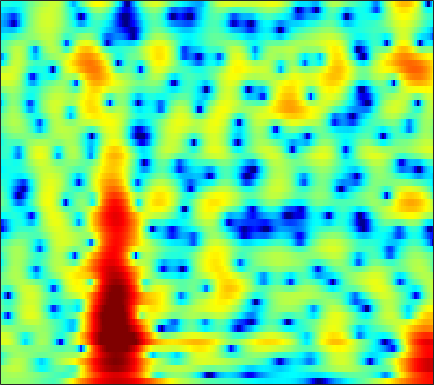

The file beside this chart, header and first rows:
0.67141, 0.75318, 0.84263, 0.89778, 0.92731, 0.95499, 0.95785, 0.94927, 0.92122, 0.86547, 0.78393, 0.7042, 0.56428, 0.37259, 0.15439, -0.21677, -0.55082, -0.78411, -1.0859, -1.3969, -1.7097, -1.9366, -2.1889, -2.3375
0.7624, 0.9607, 1.177, 1.34, 1.43, 1.507, 1.532, 1.519, 1.462, 1.361, 1.216, 1.081, 0.87, 0.6296, 0.4361, 0.1644, -0.1151, -0.3256, -0.6009, -0.8598, -1.108, -1.293, -1.536, -1.779
1.021, 1.391, 1.833, 2.199, 2.413, 2.605, 2.68, 2.654, 2.507, 2.224, 1.795, 1.37, 0.6595, -0.2154, -0.9772, -2.111, -3.317, -4.175, -5.039, -5.337, -4.99, -4.434, -3.57, -2.755
-2.963, -1.756, -0.456, 0.5547, 1.145, 1.732, 2.099, 2.244, 2.27, 2.107, 1.75, 1.345, 0.6134, -0.3491, -1.239, -2.659, -4.321, -5.624, -6.996, -7.232, -6.213, -5.06, -3.505, -2.148
-3.519, -2.59, -1.515, -0.6384, -0.1011, 0.4611, 0.8498, 1.039, 1.173, 1.186, 1.09, 0.957, 0.7119, 0.4115, 0.1619, -0.1791, -0.4961, -0.6943, -0.8771, -0.9501, -0.9182, -0.8295, -0.6452, -0.4199
-0.4806, 0.0464, 0.6019, 0.98, 1.155, 1.253, 1.206, 1.094, 0.8756, 0.6202, 0.3781, 0.2374, 0.1247, 0.1066, 0.1402, 0.2216, 0.3086, 0.3463, 0.3432, 0.2554, 0.0687, -0.1279, -0.4526, -0.8465
3.624, 3.794, 3.857, 3.694, 3.407, 2.782, 1.837, 0.8828, -0.7986, -2.987, -5.491, -6.869, -6.469, -4.305, -2.671, -0.9252, 0.3149, 0.9457, 1.445, 1.566, 1.327, 0.909, -0.01096, -1.431
3.357, 3.347, 3.218, 2.928, 2.592, 1.968, 1.113, 0.3015, -1.014, -2.526, -3.962, -4.61, -4.415, -3.236, -2.16, -0.8761, 0.1072, 0.62, 1.03, 1.152, 1.004, 0.7071, 0.07817, -0.7758
1.085, 0.9741, 0.8071, 0.6496, 0.5535, 0.4444, 0.3553, 0.2985, 0.2285, 0.1825, 0.1819, 0.2339, 0.3842, 0.5958, 0.7699, 0.9857, 1.141, 1.194, 1.161, 0.995, 0.7069, 0.403, -0.09541, -0.6757
-1.867, -2.717, -3.638, -3.953, -3.654, -2.751, -1.63, -0.8082, 0.1789, 0.99, 1.631, 2.014, 2.397, 2.631, 2.71, 2.702, 2.566, 2.373, 1.997, 1.477, 0.8538, 0.3374, -0.3671, -1.063
-3.882, -6.438, -11.57, -15.95, -11.5, -6.332, -3.024, -1.244, 0.5503, 1.873, 2.844, 3.377, 3.853, 4.084, 4.106, 3.942, 3.541, 3.082, 2.25, 1.133, -0.2727, -1.49, -3.292, -5.075
-0.9548, -1.635, -2.306, -2.495, -2.274, -1.591, -0.6327, 0.1552, 1.182, 2.087, 2.833, 3.263, 3.642, 3.81, 3.784, 3.529, 2.993, 2.402, 1.354, -0.03929, -1.887, -3.68, -6.823, -11.06
-1.87, -2.62, -3.343, -3.566, -3.344, -2.599, -1.532, -0.6626, 0.4638, 1.453, 2.252, 2.713, 3.135, 3.325, 3.317, 3.104, 2.675, 2.212, 1.412, 0.4428, -0.658, -1.517, -2.595, -3.489
-4.539, -6.996, -12.3, -21.23, -14.31, -7.691, -3.919, -1.949, 0.0001201, 1.413, 2.421, 2.952, 3.415, 3.603, 3.577, 3.355, 2.945, 2.499, 1.731, 0.8039, -0.2144, -1.013, -2.038, -2.866
-1.864, -2.568, -3.354, -3.545, -3.141, -2.031, -0.6643, 0.3163, 1.434, 2.285, 2.874, 3.156, 3.328, 3.289, 3.142, 2.789, 2.247, 1.728, 0.8411, -0.3176, -1.861, -3.369, -6.114, -10.22
-0.5531, -0.3263, -0.005199, 0.3421, 0.6308, 1.054, 1.465, 1.73, 1.988, 2.092, 2.015, 1.836, 1.442, 0.9265, 0.494, -0.1054, -0.6777, -1.052, -1.499, -1.996, -2.638, -3.245, -4.185, -5.136
-1.337, -0.6548, 0.1325, 0.7815, 1.184, 1.595, 1.83, 1.879, 1.745, 1.364, 0.6915, -0.03126, -1.329, -3.037, -4.574, -6.645, -7.796, -7.521, -6.15, -4.603, -3.312, -2.542, -1.726, -1.021
-3.502, -2.272, -0.9032, 0.1633, 0.7928, 1.385, 1.696, 1.752, 1.576, 1.085, 0.25, -0.6386, -2.234, -4.469, -6.663, -10.33, -13.2, -11.65, -8.055, -5.214, -3.103, -1.882, -0.5814, 0.4629
-5.355, -3.669, -1.899, -0.5441, 0.2231, 0.9498, 1.384, 1.524, 1.481, 1.177, 0.6288, 0.07388, -0.8126, -1.782, -2.506, -3.3, -3.675, -3.665, -3.25, -2.495, -1.577, -0.8743, 0.0434, 0.8619
-3.678, -2.562, -1.273, -0.1978, 0.4315, 1.074, 1.487, 1.639, 1.643, 1.429, 1.011, 0.5701, -0.1669, -1.023, -1.719, -2.615, -3.315, -3.654, -3.669, -3.144, -2.237, -1.431, -0.3411, 0.6233
-2.141, -1.469, -0.6146, 0.1284, 0.6043, 1.119, 1.462, 1.601, 1.615, 1.418, 0.9899, 0.5028, -0.4041, -1.657, -2.874, -5.053, -8.149, -11.18, -13.89, -10.19, -6.069, -3.726, -1.387, 0.2929
-3.396, -2.879, -2.15, -1.471, -0.982, -0.4185, 0.01054, 0.2389, 0.3851, 0.3437, 0.09399, -0.2343, -0.8831, -1.8, -2.67, -4.136, -5.827, -6.986, -7.548, -6.267, -4.111, -2.494, -0.6246, 0.854
-7.515, -6.996, -6.097, -5.044, -4.243, -3.296, -2.52, -2.071, -1.657, -1.438, -1.395, -1.452, -1.619, -1.856, -2.055, -2.232, -2.318, -2.25, -1.891, -1.28, -0.4485, 0.2436, 1.152, 1.996
-17.3, -15.94, -12.43, -9.313, -7.551, -5.791, -4.545, -3.902, -3.351, -3.093, -3.046, -3.111, -3.23, -3.266, -3.17, -2.828, -2.232, -1.652, -0.7772, 0.1411, 1.047, 1.684, 2.439, 3.068
-14.38, -13.49, -11.01, -8.521, -7.062, -5.631, -4.685, -4.294, -4.117, -4.339, -4.948, -5.684, -6.961, -8.224, -8.549, -7.57, -5.381, -3.596, -1.505, 0.2492, 1.654, 2.492, 3.381, 3.988
-5.551, -5.388, -5.035, -4.624, -4.376, -4.093, -4.007, -4.077, -4.38, -4.968, -5.968, -7.062, -9.338, -13.07, -16.18, -12.83, -7.445, -4.461, -1.547, 0.6162, 2.201, 3.078, 3.904, 4.366
-2.18, -2.343, -2.618, -3.051, -3.432, -4.032, -4.683, -5.115, -5.589, -5.874, -5.997, -5.978, -5.815, -5.424, -4.798, -3.639, -2.053, -0.7839, 0.8193, 2.214, 3.281, 3.868, 4.299, 4.367
-0.7604, -1.223, -2.117, -3.3, -4.417, -6.296, -8.507, -10.3, -11.96, -11.7, -9.868, -8.313, -6.273, -4.358, -3.024, -1.313, 0.2638, 1.335, 2.63, 3.665, 4.417, 4.759, 4.888, 4.601
-1.206, -1.818, -2.977, -4.555, -6.12, -8.755, -12.37, -15.9, -21.02, -19.54, -15.26, -12.49, -9.282, -6.397, -4.473, -2.179, -0.1764, 1.081, 2.511, 3.584, 4.333, 4.655, 4.793, 4.555
-2.413, -2.896, -3.79, -5.057, -6.202, -8.092, -10.31, -12.21, -14.98, -18.04, -20.24, -18.64, -13.59, -9.179, -6.484, -3.544, -1.206, 0.2382, 1.782, 2.946, 3.756, 4.152, 4.41, 4.375
-3.649, -3.777, -4.167, -4.806, -5.466, -6.582, -7.95, -9.165, -11.04, -13.05, -14.18, -13.4, -10.53, -7.373, -5.293, -2.862, -0.9005, 0.3419, 1.664, 2.689, 3.418, 3.797, 4.068, 4.108
-5.033, -4.763, -4.623, -4.673, -4.85, -5.157, -5.56, -5.834, -6.136, -6.224, -5.958, -5.5, -4.527, -3.312, -2.311, -1.015, 0.1896, 0.9812, 1.875, 2.564, 3.055, 3.288, 3.436, 3.407
-5.874, -5.365, -4.907, -4.641, -4.546, -4.485, -4.445, -4.385, -4.206, -3.851, -3.312, -2.786, -1.972, -1.084, -0.4004, 0.4755, 1.261, 1.762, 2.296, 2.65, 2.826, 2.84, 2.725, 2.486
-5.356, -4.846, -4.422, -4.294, -4.313, -4.511, -4.707, -4.783, -4.575, -3.952, -2.976, -2.104, -0.9193, 0.2251, 0.9918, 1.875, 2.563, 2.937, 3.244, 3.304, 3.117, 2.816, 2.213, 1.409
-3.853, -3.457, -3.269, -3.53, -4.082, -5.355, -7.404, -9.347, -10.97, -8.725, -5.189, -2.959, -0.5852, 1.212, 2.269, 3.318, 4.043, 4.379, 4.549, 4.403, 3.9, 3.259, 1.968, 0.05014
-3.884, -3.349, -3.018, -3.132, -3.599, -4.741, -6.604, -8.37, -9.785, -7.846, -4.669, -2.588, -0.3946, 1.244, 2.171, 3.104, 3.707, 3.979, 4.097, 3.946, 3.496, 2.929, 1.833, 0.2683
-4.837, -3.946, -3.122, -2.664, -2.497, -2.509, -2.619, -2.667, -2.53, -2.108, -1.438, -0.8636, -0.1105, 0.534, 0.9131, 1.314, 1.573, 1.695, 1.79, 1.793, 1.713, 1.588, 1.33, 0.9783
-3.852, -2.941, -1.974, -1.28, -0.8935, -0.5376, -0.3113, -0.1921, -0.08641, -0.01588, 0.01354, -0.004825, -0.1047, -0.3166, -0.5251, -0.8979, -1.229, -1.402, -1.413, -1.145, -0.6666, -0.2365, 0.3156, 0.7991
-1.74, -1.038, -0.236, 0.4077, 0.7671, 1.128, 1.324, 1.368, 1.292, 1.073, 0.6897, 0.2836, -0.4549, -1.459, -2.428, -4.098, -6.19, -7.795, -8.739, -7.149, -4.637, -2.941, -1.124, 0.2353
-0.6487, -0.02502, 0.6993, 1.299, 1.627, 1.925, 2.019, 1.96, 1.704, 1.259, 0.6018, -0.008801, -1.016, -2.28, -3.458, -5.478, -8.32, -11.16, -13.46, -9.85, -5.777, -3.482, -1.238, 0.3516
-1.342, -0.5636, 0.3554, 1.093, 1.5, 1.798, 1.824, 1.652, 1.194, 0.4593, -0.4936, -1.292, -2.368, -3.311, -3.876, -4.35, -4.52, -4.428, -3.886, -2.845, -1.542, -0.5285, 0.7032, 1.642
-4.019, -2.625, -1.039, 0.1363, 0.7559, 1.188, 1.208, 0.9396, 0.1779, -1.082, -2.856, -4.598, -7.289, -9.355, -9.268, -7.352, -5.154, -3.683, -2.044, -0.6075, 0.623, 1.421, 2.315, 2.941
-7.57, -4.979, -2.558, -0.9792, -0.2086, 0.3586, 0.4167, 0.1425, -0.6711, -2.022, -4.038, -6.108, -9.77, -13.58, -12.97, -9.002, -5.742, -3.854, -1.893, -0.3553, 0.8785, 1.633, 2.426, 3.015
-4.608, -3.221, -1.682, -0.5756, -0.03458, 0.3582, 0.3565, 0.1173, -0.4801, -1.358, -2.447, -3.299, -4.324, -4.938, -5.004, -4.521, -3.648, -2.845, -1.722, -0.6848, 0.2746, 0.8997, 1.587, 2.135
-0.2425, 0.2578, 0.8354, 1.284, 1.479, 1.517, 1.309, 0.991, 0.3564, -0.4846, -1.469, -2.243, -3.227, -3.983, -4.287, -4.32, -3.882, -3.369, -2.51, -1.623, -0.798, -0.2408, 0.4108, 0.9218
2.777, 2.949, 3.119, 3.187, 3.157, 2.949, 2.537, 2.067, 1.198, 0.01567, -1.513, -2.9, -5.079, -7.472, -8.908, -9.273, -7.795, -6.402, -4.757, -3.447, -2.552, -2.05, -1.514, -1.073
3.856, 3.89, 3.959, 3.97, 3.921, 3.747, 3.36, 2.896, 2.015, 0.7514, -0.9687, -2.683, -5.756, -10.22, -14.83, -15.6, -10.55, -8.014, -5.96, -4.849, -4.456, -4.569, -5.124, -5.631
2.038, 2.075, 2.383, 2.846, 3.159, 3.442, 3.475, 3.313, 2.809, 1.993, 0.8675, -0.1621, -1.644, -3.08, -3.938, -4.549, -4.564, -4.331, -4.055, -4.121, -4.679, -5.673, -8.245, -14.01
-6.037, -5.424, -2.97, -0.583, 0.7821, 2.027, 2.755, 2.991, 2.922, 2.504, 1.748, 1.033, -0.05304, -1.174, -1.964, -2.702, -3.078, -3.09, -2.886, -2.722, -2.729, -2.888, -3.243, -3.544
-10.01, -8.805, -4.94, -1.87, -0.2051, 1.307, 2.249, 2.619, 2.715, 2.374, 1.606, 0.7498, -0.8399, -2.923, -4.849, -7.234, -7.741, -6.574, -4.399, -2.57, -1.291, -0.6075, 0.04542, 0.5159
-2.413, -2.021, -1.169, -0.1327, 0.6244, 1.484, 2.085, 2.346, 2.432, 2.155, 1.504, 0.6997, -0.8637, -3.222, -5.69, -9.964, -10.89, -7.793, -4.084, -1.545, 0.1529, 1.024, 1.764, 2.134
-3.011, -2.457, -1.74, -1.07, -0.6088, -0.02491, 0.4355, 0.7028, 0.9244, 0.9823, 0.8392, 0.5997, 0.1278, -0.4817, -0.9101, -1.274, -1.171, -0.7845, 0.008884, 0.892, 1.654, 2.076, 2.389, 2.385
-5.855, -5.235, -4.582, -4.067, -3.724, -3.275, -2.776, -2.374, -1.821, -1.266, -0.7716, -0.4401, -0.07625, 0.2442, 0.4654, 0.7647, 1.111, 1.406, 1.813, 2.19, 2.48, 2.611, 2.643, 2.466
-8.123, -7.856, -7.8, -7.948, -8.087, -8.157, -7.733, -7.048, -5.784, -4.384, -3.031, -2.116, -1.05, -0.1367, 0.4472, 1.127, 1.699, 2.074, 2.495, 2.807, 3.006, 3.072, 3.039, 2.862
-8.922, -9.25, -10.19, -11.92, -13.98, -17.99, -19.73, -15.86, -11.04, -7.632, -5.11, -3.621, -1.986, -0.6864, 0.1375, 1.053, 1.798, 2.25, 2.735, 3.091, 3.317, 3.401, 3.387, 3.236
-8.05, -8.472, -9.381, -10.77, -12.09, -13.86, -14.04, -12.61, -9.836, -7.278, -5.123, -3.752, -2.198, -0.9074, -0.08058, 0.8595, 1.637, 2.117, 2.635, 3.027, 3.289, 3.4, 3.43, 3.316
-6.153, -6.292, -6.59, -6.949, -7.189, -7.368, -7.221, -6.848, -6.051, -5.034, -3.919, -3.066, -1.98, -0.9618, -0.2857, 0.5337, 1.231, 1.69, 2.206, 2.614, 2.92, 3.08, 3.198, 3.181
-4.147, -4.056, -4.072, -4.208, -4.374, -4.564, -4.722, -4.746, -4.617, -4.218, -3.605, -3.028, -2.179, -1.329, -0.7233, -0.03542, 0.5438, 0.9209, 1.376, 1.792, 2.2, 2.494, 2.832, 3.07
